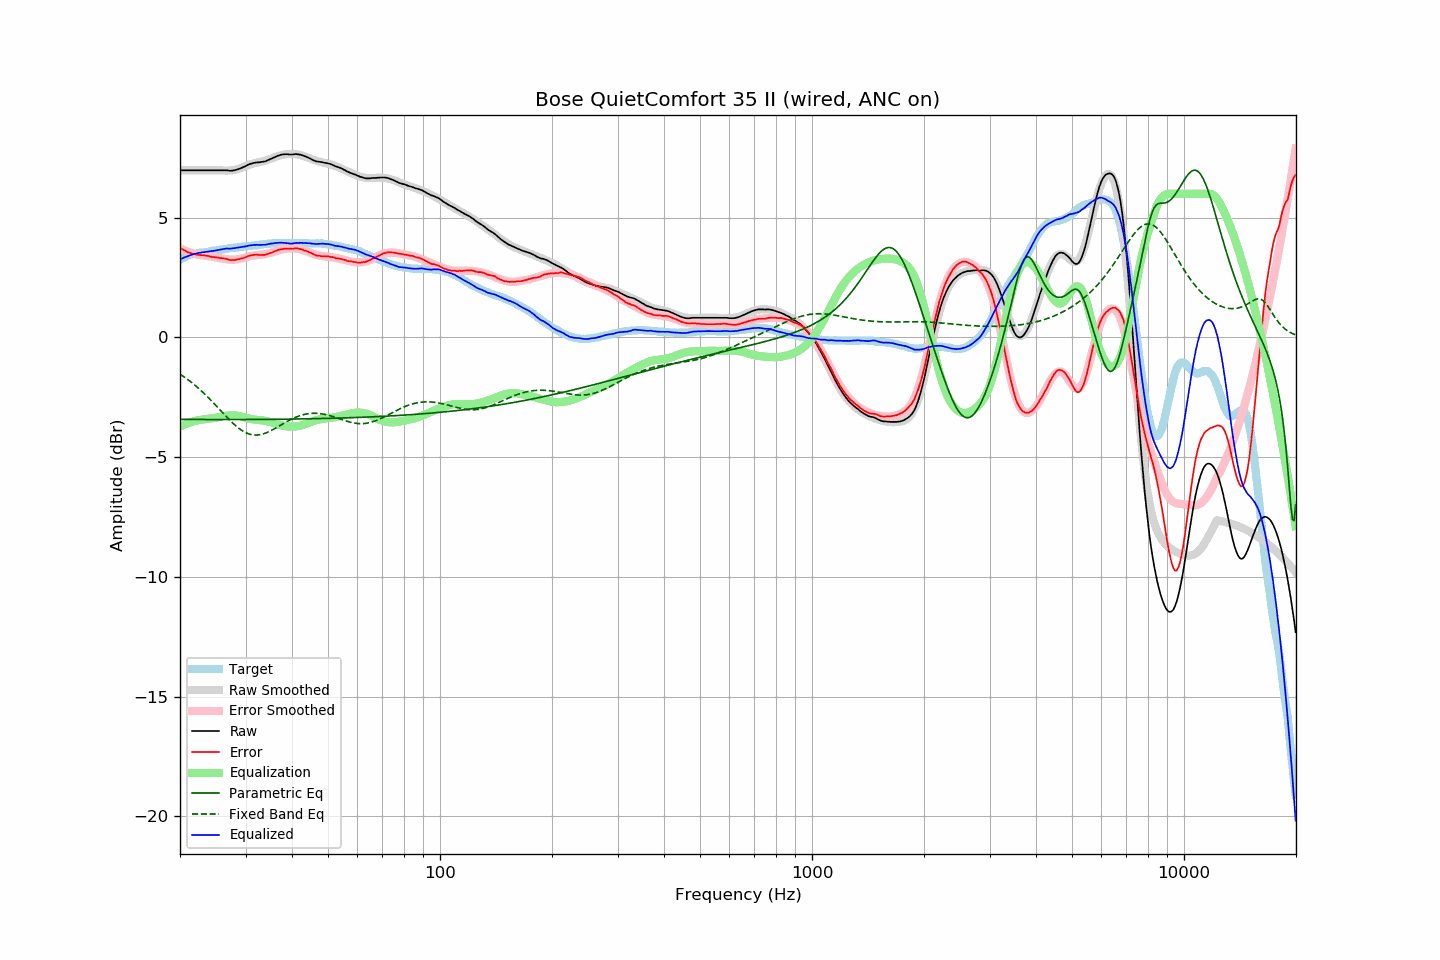

Source data for this figure (header and first rows):
frequency, raw, error, smoothed, error_smoothed, equalization, parametric_eq, fixed_band_eq, equalized_raw, equalized_smoothed, target
20.00, 6.98, 3.74, 6.98, 3.72, -3.72, -3.42, -1.53, 3.26, 3.26, 3.24
20.20, 6.98, 3.70, 6.98, 3.69, -3.69, -3.42, -1.58, 3.29, 3.29, 3.28
20.40, 6.98, 3.66, 6.98, 3.66, -3.66, -3.42, -1.62, 3.32, 3.32, 3.32
20.61, 6.98, 3.64, 6.98, 3.63, -3.63, -3.42, -1.67, 3.35, 3.35, 3.35
20.81, 6.98, 3.60, 6.98, 3.61, -3.61, -3.42, -1.72, 3.38, 3.38, 3.39
21.02, 6.98, 3.56, 6.98, 3.58, -3.58, -3.42, -1.77, 3.40, 3.40, 3.43
21.23, 6.98, 3.54, 6.98, 3.56, -3.56, -3.42, -1.82, 3.43, 3.43, 3.45
21.44, 6.98, 3.52, 6.98, 3.53, -3.53, -3.42, -1.87, 3.45, 3.45, 3.47
21.66, 6.98, 3.50, 6.98, 3.51, -3.51, -3.42, -1.92, 3.47, 3.47, 3.49
21.87, 6.98, 3.49, 6.98, 3.49, -3.49, -3.42, -1.98, 3.49, 3.49, 3.50
22.09, 6.98, 3.47, 6.98, 3.48, -3.48, -3.42, -2.03, 3.51, 3.51, 3.52
22.31, 6.98, 3.46, 6.98, 3.46, -3.46, -3.43, -2.09, 3.52, 3.52, 3.53
22.54, 6.98, 3.45, 6.98, 3.45, -3.45, -3.43, -2.15, 3.54, 3.54, 3.54
22.76, 6.98, 3.44, 6.98, 3.44, -3.44, -3.43, -2.21, 3.55, 3.55, 3.55
22.99, 6.98, 3.44, 6.98, 3.43, -3.43, -3.43, -2.27, 3.56, 3.56, 3.55
23.22, 6.98, 3.43, 6.98, 3.42, -3.42, -3.43, -2.34, 3.56, 3.56, 3.56
23.45, 6.98, 3.42, 6.98, 3.41, -3.41, -3.43, -2.40, 3.57, 3.57, 3.56
23.69, 6.98, 3.41, 6.98, 3.40, -3.40, -3.43, -2.47, 3.58, 3.58, 3.57
23.92, 6.98, 3.40, 6.98, 3.39, -3.39, -3.43, -2.54, 3.59, 3.59, 3.58
24.16, 6.98, 3.38, 6.98, 3.38, -3.38, -3.43, -2.60, 3.60, 3.60, 3.60
24.40, 6.98, 3.36, 6.99, 3.37, -3.37, -3.43, -2.67, 3.61, 3.61, 3.62
24.65, 6.98, 3.36, 6.99, 3.36, -3.36, -3.43, -2.74, 3.62, 3.62, 3.62
24.89, 6.98, 3.35, 6.98, 3.35, -3.35, -3.43, -2.82, 3.63, 3.63, 3.63
25.14, 6.98, 3.34, 6.98, 3.34, -3.34, -3.43, -2.89, 3.64, 3.64, 3.64
25.39, 6.98, 3.33, 6.98, 3.33, -3.33, -3.43, -2.96, 3.66, 3.65, 3.65
25.65, 6.98, 3.31, 6.98, 3.31, -3.31, -3.43, -3.03, 3.67, 3.66, 3.67
25.91, 6.98, 3.31, 6.98, 3.30, -3.30, -3.43, -3.10, 3.68, 3.67, 3.67
26.16, 6.98, 3.30, 6.97, 3.29, -3.29, -3.43, -3.18, 3.70, 3.69, 3.68
26.43, 6.98, 3.30, 6.97, 3.28, -3.28, -3.43, -3.25, 3.71, 3.69, 3.69
26.69, 6.98, 3.29, 6.97, 3.27, -3.27, -3.43, -3.32, 3.72, 3.70, 3.70
26.96, 6.97, 3.26, 6.97, 3.26, -3.26, -3.43, -3.39, 3.71, 3.71, 3.72
27.23, 6.96, 3.24, 6.97, 3.25, -3.25, -3.43, -3.46, 3.71, 3.72, 3.73
27.50, 6.96, 3.23, 6.98, 3.25, -3.25, -3.43, -3.52, 3.71, 3.73, 3.74
27.77, 6.97, 3.24, 6.99, 3.25, -3.25, -3.43, -3.59, 3.73, 3.74, 3.74
28.05, 6.98, 3.23, 7.00, 3.25, -3.25, -3.43, -3.65, 3.73, 3.75, 3.75
28.33, 7.00, 3.25, 7.02, 3.26, -3.26, -3.43, -3.71, 3.75, 3.76, 3.75
28.62, 7.02, 3.26, 7.03, 3.27, -3.27, -3.43, -3.76, 3.75, 3.77, 3.76
28.90, 7.04, 3.27, 7.06, 3.28, -3.28, -3.43, -3.81, 3.76, 3.77, 3.77
29.19, 7.07, 3.30, 7.08, 3.30, -3.30, -3.43, -3.86, 3.78, 3.78, 3.77
29.48, 7.10, 3.30, 7.11, 3.32, -3.32, -3.43, -3.90, 3.79, 3.79, 3.80
29.78, 7.13, 3.33, 7.13, 3.34, -3.34, -3.43, -3.94, 3.80, 3.80, 3.80
30.08, 7.16, 3.36, 7.16, 3.36, -3.36, -3.43, -3.98, 3.80, 3.80, 3.81
30.38, 7.20, 3.40, 7.19, 3.38, -3.38, -3.43, -4.01, 3.83, 3.81, 3.81
30.68, 7.23, 3.41, 7.21, 3.39, -3.39, -3.43, -4.03, 3.84, 3.82, 3.83
30.99, 7.25, 3.43, 7.24, 3.41, -3.41, -3.42, -4.05, 3.85, 3.83, 3.83
31.30, 7.27, 3.44, 7.26, 3.42, -3.42, -3.42, -4.06, 3.85, 3.84, 3.83
31.61, 7.29, 3.45, 7.27, 3.43, -3.43, -3.42, -4.07, 3.87, 3.84, 3.84
31.93, 7.30, 3.45, 7.29, 3.44, -3.44, -3.42, -4.08, 3.87, 3.85, 3.85
32.24, 7.31, 3.46, 7.30, 3.44, -3.44, -3.42, -4.07, 3.87, 3.86, 3.85
32.57, 7.31, 3.45, 7.32, 3.45, -3.45, -3.42, -4.07, 3.86, 3.87, 3.87
32.89, 7.32, 3.45, 7.33, 3.46, -3.46, -3.42, -4.06, 3.87, 3.88, 3.88
33.22, 7.33, 3.45, 7.35, 3.46, -3.46, -3.42, -4.04, 3.87, 3.88, 3.89
33.55, 7.34, 3.45, 7.36, 3.47, -3.47, -3.42, -4.02, 3.87, 3.89, 3.89
33.89, 7.35, 3.45, 7.38, 3.48, -3.48, -3.42, -4.00, 3.87, 3.90, 3.90
34.23, 7.38, 3.47, 7.40, 3.50, -3.50, -3.42, -3.97, 3.89, 3.91, 3.91
34.57, 7.41, 3.50, 7.43, 3.51, -3.51, -3.42, -3.94, 3.90, 3.91, 3.92
34.92, 7.44, 3.53, 7.45, 3.53, -3.53, -3.42, -3.91, 3.91, 3.92, 3.92
35.27, 7.47, 3.55, 7.48, 3.55, -3.55, -3.42, -3.88, 3.92, 3.93, 3.92
35.62, 7.50, 3.57, 7.50, 3.57, -3.57, -3.42, -3.84, 3.93, 3.93, 3.93
35.97, 7.53, 3.60, 7.53, 3.59, -3.59, -3.42, -3.80, 3.94, 3.94, 3.93
... 635 more rows
